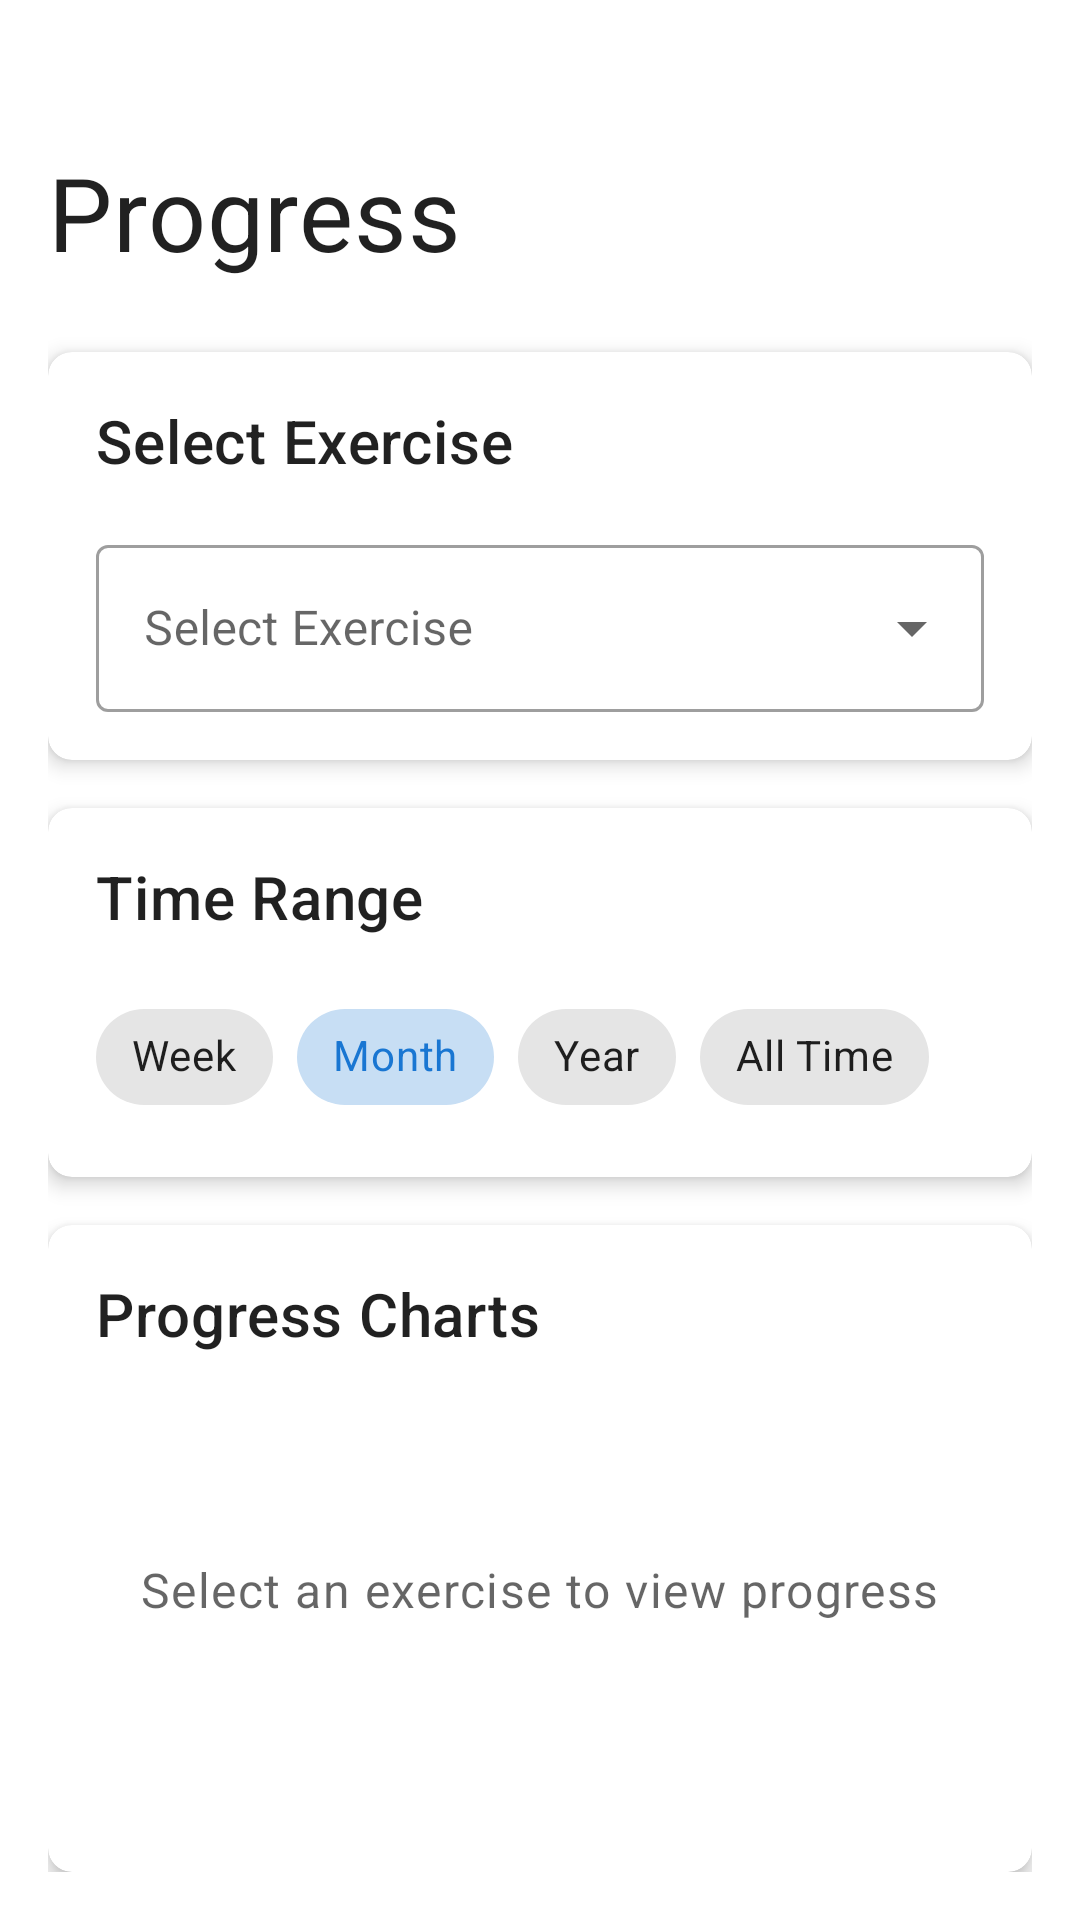

Layout XML and referenced resources for this Android screen:
<!-- AndroidManifest.xml: application theme Theme.LiftStrong -->
<!-- res/layout/fragment_progress.xml -->
<?xml version="1.0" encoding="utf-8"?>
<androidx.constraintlayout.widget.ConstraintLayout xmlns:android="http://schemas.android.com/apk/res/android"
    xmlns:app="http://schemas.android.com/apk/res-auto"
    xmlns:tools="http://schemas.android.com/tools"
    android:layout_width="match_parent"
    android:layout_height="match_parent"
    android:padding="16dp"
    tools:context=".ui.progress.ProgressFragment">

    <TextView
        android:id="@+id/text_title"
        android:layout_width="0dp"
        android:layout_height="wrap_content"
        android:layout_marginTop="32dp"
        android:text="@string/nav_progress"
        android:textAppearance="?attr/textAppearanceHeadline4"
        android:textColor="@color/text_primary"
        app:layout_constraintEnd_toEndOf="parent"
        app:layout_constraintStart_toStartOf="parent"
        app:layout_constraintTop_toTopOf="parent" />

    <com.google.android.material.card.MaterialCardView
        android:id="@+id/card_exercise_selection"
        android:layout_width="0dp"
        android:layout_height="wrap_content"
        android:layout_marginTop="24dp"
        app:cardCornerRadius="8dp"
        app:cardElevation="4dp"
        app:layout_constraintEnd_toEndOf="parent"
        app:layout_constraintStart_toStartOf="parent"
        app:layout_constraintTop_toBottomOf="@id/text_title">

        <androidx.constraintlayout.widget.ConstraintLayout
            android:layout_width="match_parent"
            android:layout_height="wrap_content"
            android:padding="16dp">

            <TextView
                android:id="@+id/text_select_exercise"
                android:layout_width="0dp"
                android:layout_height="wrap_content"
                android:text="@string/select_exercise"
                android:textAppearance="?attr/textAppearanceHeadline6"
                android:textColor="@color/text_primary"
                app:layout_constraintEnd_toEndOf="parent"
                app:layout_constraintStart_toStartOf="parent"
                app:layout_constraintTop_toTopOf="parent" />

            <com.google.android.material.textfield.TextInputLayout
                android:id="@+id/input_layout_exercise"
                style="@style/Widget.MaterialComponents.TextInputLayout.OutlinedBox.ExposedDropdownMenu"
                android:layout_width="0dp"
                android:layout_height="wrap_content"
                android:layout_marginTop="16dp"
                android:hint="@string/select_exercise"
                app:layout_constraintEnd_toEndOf="parent"
                app:layout_constraintStart_toStartOf="parent"
                app:layout_constraintTop_toBottomOf="@id/text_select_exercise">

                <AutoCompleteTextView
                    android:id="@+id/dropdown_exercise"
                    android:layout_width="match_parent"
                    android:layout_height="wrap_content"
                    android:inputType="none" />

            </com.google.android.material.textfield.TextInputLayout>

        </androidx.constraintlayout.widget.ConstraintLayout>

    </com.google.android.material.card.MaterialCardView>

    <com.google.android.material.card.MaterialCardView
        android:id="@+id/card_time_range"
        android:layout_width="0dp"
        android:layout_height="wrap_content"
        android:layout_marginTop="16dp"
        app:cardCornerRadius="8dp"
        app:cardElevation="4dp"
        app:layout_constraintEnd_toEndOf="parent"
        app:layout_constraintStart_toStartOf="parent"
        app:layout_constraintTop_toBottomOf="@id/card_exercise_selection">

        <androidx.constraintlayout.widget.ConstraintLayout
            android:layout_width="match_parent"
            android:layout_height="wrap_content"
            android:padding="16dp">

            <TextView
                android:id="@+id/text_time_range"
                android:layout_width="0dp"
                android:layout_height="wrap_content"
                android:text="@string/time_range"
                android:textAppearance="?attr/textAppearanceHeadline6"
                android:textColor="@color/text_primary"
                app:layout_constraintEnd_toEndOf="parent"
                app:layout_constraintStart_toStartOf="parent"
                app:layout_constraintTop_toTopOf="parent" />

            <com.google.android.material.chip.ChipGroup
                android:id="@+id/chip_group_time_range"
                android:layout_width="0dp"
                android:layout_height="wrap_content"
                android:layout_marginTop="16dp"
                app:layout_constraintEnd_toEndOf="parent"
                app:layout_constraintStart_toStartOf="parent"
                app:layout_constraintTop_toBottomOf="@id/text_time_range"
                app:singleSelection="true">

                <com.google.android.material.chip.Chip
                    android:id="@+id/chip_week"
                    style="@style/Widget.MaterialComponents.Chip.Choice"
                    android:layout_width="wrap_content"
                    android:layout_height="wrap_content"
                    android:text="@string/week" />

                <com.google.android.material.chip.Chip
                    android:id="@+id/chip_month"
                    style="@style/Widget.MaterialComponents.Chip.Choice"
                    android:layout_width="wrap_content"
                    android:layout_height="wrap_content"
                    android:checked="true"
                    android:text="@string/month" />

                <com.google.android.material.chip.Chip
                    android:id="@+id/chip_year"
                    style="@style/Widget.MaterialComponents.Chip.Choice"
                    android:layout_width="wrap_content"
                    android:layout_height="wrap_content"
                    android:text="@string/year" />

                <com.google.android.material.chip.Chip
                    android:id="@+id/chip_all_time"
                    style="@style/Widget.MaterialComponents.Chip.Choice"
                    android:layout_width="wrap_content"
                    android:layout_height="wrap_content"
                    android:text="@string/all_time" />

            </com.google.android.material.chip.ChipGroup>

        </androidx.constraintlayout.widget.ConstraintLayout>

    </com.google.android.material.card.MaterialCardView>

    <com.google.android.material.card.MaterialCardView
        android:id="@+id/card_chart"
        android:layout_width="0dp"
        android:layout_height="0dp"
        android:layout_marginTop="16dp"
        app:cardCornerRadius="8dp"
        app:cardElevation="4dp"
        app:layout_constraintBottom_toBottomOf="parent"
        app:layout_constraintEnd_toEndOf="parent"
        app:layout_constraintStart_toStartOf="parent"
        app:layout_constraintTop_toBottomOf="@id/card_time_range">

        <androidx.constraintlayout.widget.ConstraintLayout
            android:layout_width="match_parent"
            android:layout_height="match_parent"
            android:padding="16dp">

            <TextView
                android:id="@+id/text_chart_title"
                android:layout_width="0dp"
                android:layout_height="wrap_content"
                android:text="@string/progress_charts"
                android:textAppearance="?attr/textAppearanceHeadline6"
                android:textColor="@color/text_primary"
                app:layout_constraintEnd_toEndOf="parent"
                app:layout_constraintStart_toStartOf="parent"
                app:layout_constraintTop_toTopOf="parent" />

            <TextView
                android:id="@+id/text_no_data"
                android:layout_width="wrap_content"
                android:layout_height="wrap_content"
                android:text="Select an exercise to view progress"
                android:textAppearance="?attr/textAppearanceBody1"
                android:textColor="@color/text_secondary"
                android:visibility="visible"
                app:layout_constraintBottom_toBottomOf="parent"
                app:layout_constraintEnd_toEndOf="parent"
                app:layout_constraintStart_toStartOf="parent"
                app:layout_constraintTop_toBottomOf="@id/text_chart_title" />

            <com.github.mikephil.charting.charts.LineChart
                android:id="@+id/line_chart"
                android:layout_width="0dp"
                android:layout_height="0dp"
                android:layout_marginTop="16dp"
                android:visibility="gone"
                app:layout_constraintBottom_toBottomOf="parent"
                app:layout_constraintEnd_toEndOf="parent"
                app:layout_constraintStart_toStartOf="parent"
                app:layout_constraintTop_toBottomOf="@id/text_chart_title" />

        </androidx.constraintlayout.widget.ConstraintLayout>

    </com.google.android.material.card.MaterialCardView>

</androidx.constraintlayout.widget.ConstraintLayout>
<!-- resources referenced by this layout -->
<resources>
  <color name="text_primary">#DE000000</color>
  <color name="text_secondary">#99000000</color>
  <string name="all_time">All Time</string>
  <string name="month">Month</string>
  <string name="nav_progress">Progress</string>
  <string name="progress_charts">Progress Charts</string>
  <string name="select_exercise">Select Exercise</string>
  <string name="time_range">Time Range</string>
  <string name="week">Week</string>
  <string name="year">Year</string>
  <color name="primary">#FF1976D2</color>
  <color name="primary_dark">#FF1565C0</color>
  <color name="white">#FFFFFFFF</color>
  <color name="accent">#FFFF5722</color>
  <color name="accent_light">#FFFF8A65</color>
  <style name="TextAppearance.LiftStrong.Headline1" parent="TextAppearance.MaterialComponents.Headline1">
          <item name="fontFamily">sans-serif-light</item>
          <item name="android:fontFamily">sans-serif-light</item>
          <item name="android:textSize">96sp</item>
      </style>
  <style name="TextAppearance.LiftStrong.Headline2" parent="TextAppearance.MaterialComponents.Headline2">
          <item name="fontFamily">sans-serif-light</item>
          <item name="android:fontFamily">sans-serif-light</item>
          <item name="android:textSize">60sp</item>
      </style>
  <style name="TextAppearance.LiftStrong.Headline3" parent="TextAppearance.MaterialComponents.Headline3">
          <item name="fontFamily">sans-serif</item>
          <item name="android:fontFamily">sans-serif</item>
          <item name="android:textSize">48sp</item>
      </style>
  <style name="TextAppearance.LiftStrong.Headline4" parent="TextAppearance.MaterialComponents.Headline4">
          <item name="fontFamily">sans-serif</item>
          <item name="android:fontFamily">sans-serif</item>
          <item name="android:textSize">34sp</item>
      </style>
  <style name="TextAppearance.LiftStrong.Headline5" parent="TextAppearance.MaterialComponents.Headline5">
          <item name="fontFamily">sans-serif</item>
          <item name="android:fontFamily">sans-serif</item>
          <item name="android:textSize">24sp</item>
      </style>
  <style name="TextAppearance.LiftStrong.Headline6" parent="TextAppearance.MaterialComponents.Headline6">
          <item name="fontFamily">sans-serif-medium</item>
          <item name="android:fontFamily">sans-serif-medium</item>
          <item name="android:textSize">20sp</item>
      </style>
  <style name="TextAppearance.LiftStrong.Subtitle1" parent="TextAppearance.MaterialComponents.Subtitle1">
          <item name="fontFamily">sans-serif</item>
          <item name="android:fontFamily">sans-serif</item>
          <item name="android:textSize">16sp</item>
      </style>
  <style name="TextAppearance.LiftStrong.Subtitle2" parent="TextAppearance.MaterialComponents.Subtitle2">
          <item name="fontFamily">sans-serif-medium</item>
          <item name="android:fontFamily">sans-serif-medium</item>
          <item name="android:textSize">14sp</item>
      </style>
  <style name="TextAppearance.LiftStrong.Body1" parent="TextAppearance.MaterialComponents.Body1">
          <item name="fontFamily">sans-serif</item>
          <item name="android:fontFamily">sans-serif</item>
          <item name="android:textSize">16sp</item>
      </style>
  <style name="TextAppearance.LiftStrong.Body2" parent="TextAppearance.MaterialComponents.Body2">
          <item name="fontFamily">sans-serif</item>
          <item name="android:fontFamily">sans-serif</item>
          <item name="android:textSize">14sp</item>
      </style>
  <style name="TextAppearance.LiftStrong.Caption" parent="TextAppearance.MaterialComponents.Caption">
          <item name="fontFamily">sans-serif</item>
          <item name="android:fontFamily">sans-serif</item>
          <item name="android:textSize">12sp</item>
      </style>
</resources>
